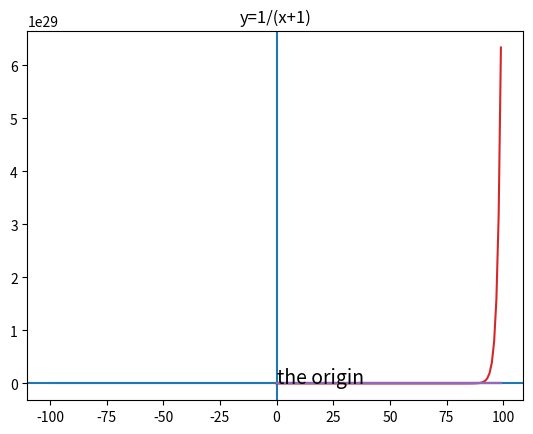
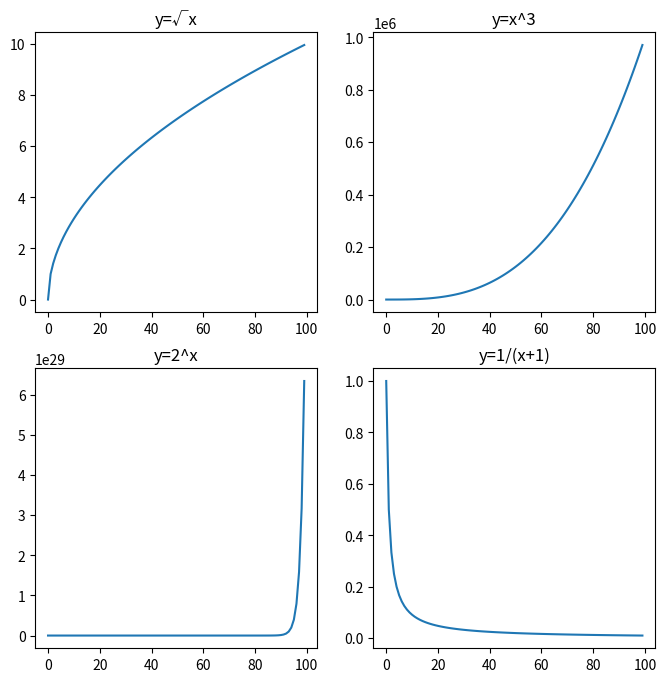
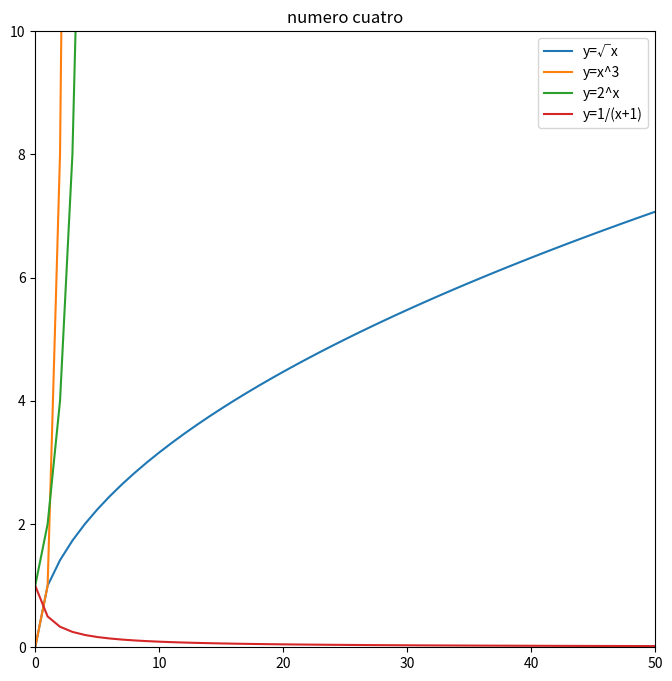

Python code for these plots, in order:
#!/usr/bin/env python
# coding: utf-8

# In[4]:


import matplotlib.pyplot as plt


# In[5]:


get_ipython().run_line_magic('matplotlib', 'inline')


# In[6]:


import math


# ## 1. Use matplotlib to plot the following equation:
# - y = x^2 − x + 2

# In[21]:


x = range(-100,100)
y = [(x**2 - x + 2) for x in x]
plt.plot(x,y)
plt.axhline(y=0)
plt.axvline(x=0)
plt.text(0,0,'the origin', color = 'k', fontsize = 14)
plt.show()


# ## 2. Create and label 4 separate charts for the following equations (choose a range for x that makes sense):
# 
# - y=√x
# - y=x^3
# - y=2^x
# - y=1/(x+1)
# - You can use functions from the math module to help implement some of the equations above.

# In[54]:


x = range(0,100)
y = [(math.sqrt(x)) for x in x]
plt.plot(x,y)
plt.title('y=√x')
plt.show()


# In[53]:


x = range(0,100)
y = [((x**3)) for x in x]
plt.plot(x,y)
plt.title('y=x^3')
plt.show()


# In[51]:


x = range(0,100)
y = [((2**x)) for x in x]
plt.plot(x,y)
plt.title('y=2^x')
plt.show()


# In[50]:


x = range(0,100)
y = [(1/(x+1)) for x in x]
plt.plot(x,y)
plt.title('y=1/(x+1)')
plt.show()


# ## 3. Combine the figures you created in the last step into one large figure with 4 subplots.

# In[55]:


x = range(0,100)

y1 = [(math.sqrt(x)) for x in x]
y2 = [((x**3)) for x in x]
y3 = [((2**x)) for x in x]
y4 = [(1/(x+1)) for x in x]

plt.figure(figsize = (8,8))

plt.subplot(221)
plt.plot(x,y1)
plt.title('y=√x')

plt.subplot(222)
plt.plot(x,y2)
plt.title('y=x^3')

plt.subplot(223)
plt.plot(x,y3)
plt.title('y=2^x')


plt.subplot(224)
plt.plot(x,y4)
plt.title('y=1/(x+1)')


# ## 4. Combine the figures you created in the last step into one figure where each of the 4 equations has a different color for the points. Be sure to include a legend and an appropriate title for the figure.

# In[91]:


x = range(0,100)

y1 = [(math.sqrt(x)) for x in x]
y2 = [((x**3)) for x in x]
y3 = [((2**x)) for x in x]
y4 = [(1/(x+1)) for x in x]

plt.figure(figsize = (8,8))

#plt.subplot(221)
plt.plot(x,y1,label = 'y=√x')
#plt.title('y=√x')

#plt.subplot(222)
plt.plot(x,y2,label = 'y=x^3')
#plt.title('y=x^3')

#plt.subplot(223)
plt.plot(x,y3, label = 'y=2^x')
#plt.title('y=2^x')


#plt.subplot(224)
plt.plot(x,y4,label = 'y=1/(x+1)')
#plt.title('y=1/(x+1)')

plt.xlim(0,50)
plt.ylim(0,10)
plt.title('numero cuatro')

plt.legend(loc = 'upper right')


# ## Make a new Jupyter notebook named big_o_notation.ipynb
# - Title your chart "Big O Notation"
# - Label your x axis "Elements"
# - Label your y axis "Operations"
# - Label your curves or make a legend for the curves
# - Use LaTex notation where possible
# - Curves to graph
# 
# - y = 0n+1
#  and label the curve "O(1)"
# - y = log(n)
#  and label the curve "O(log n)"
# - y = n
#  and label the curve "O(n)"
# - y = n∗log(n)
#  and label it "O(n log n)"
# - y = n^2
#  and label it "O(n^2)"
# - y = 2^n
#  and label it "O(2^n)"
# - y = n!
#  and label it "O(n!)"
# - y = n^n
#  and label it "O(n^n)"
# 

# In[ ]:




